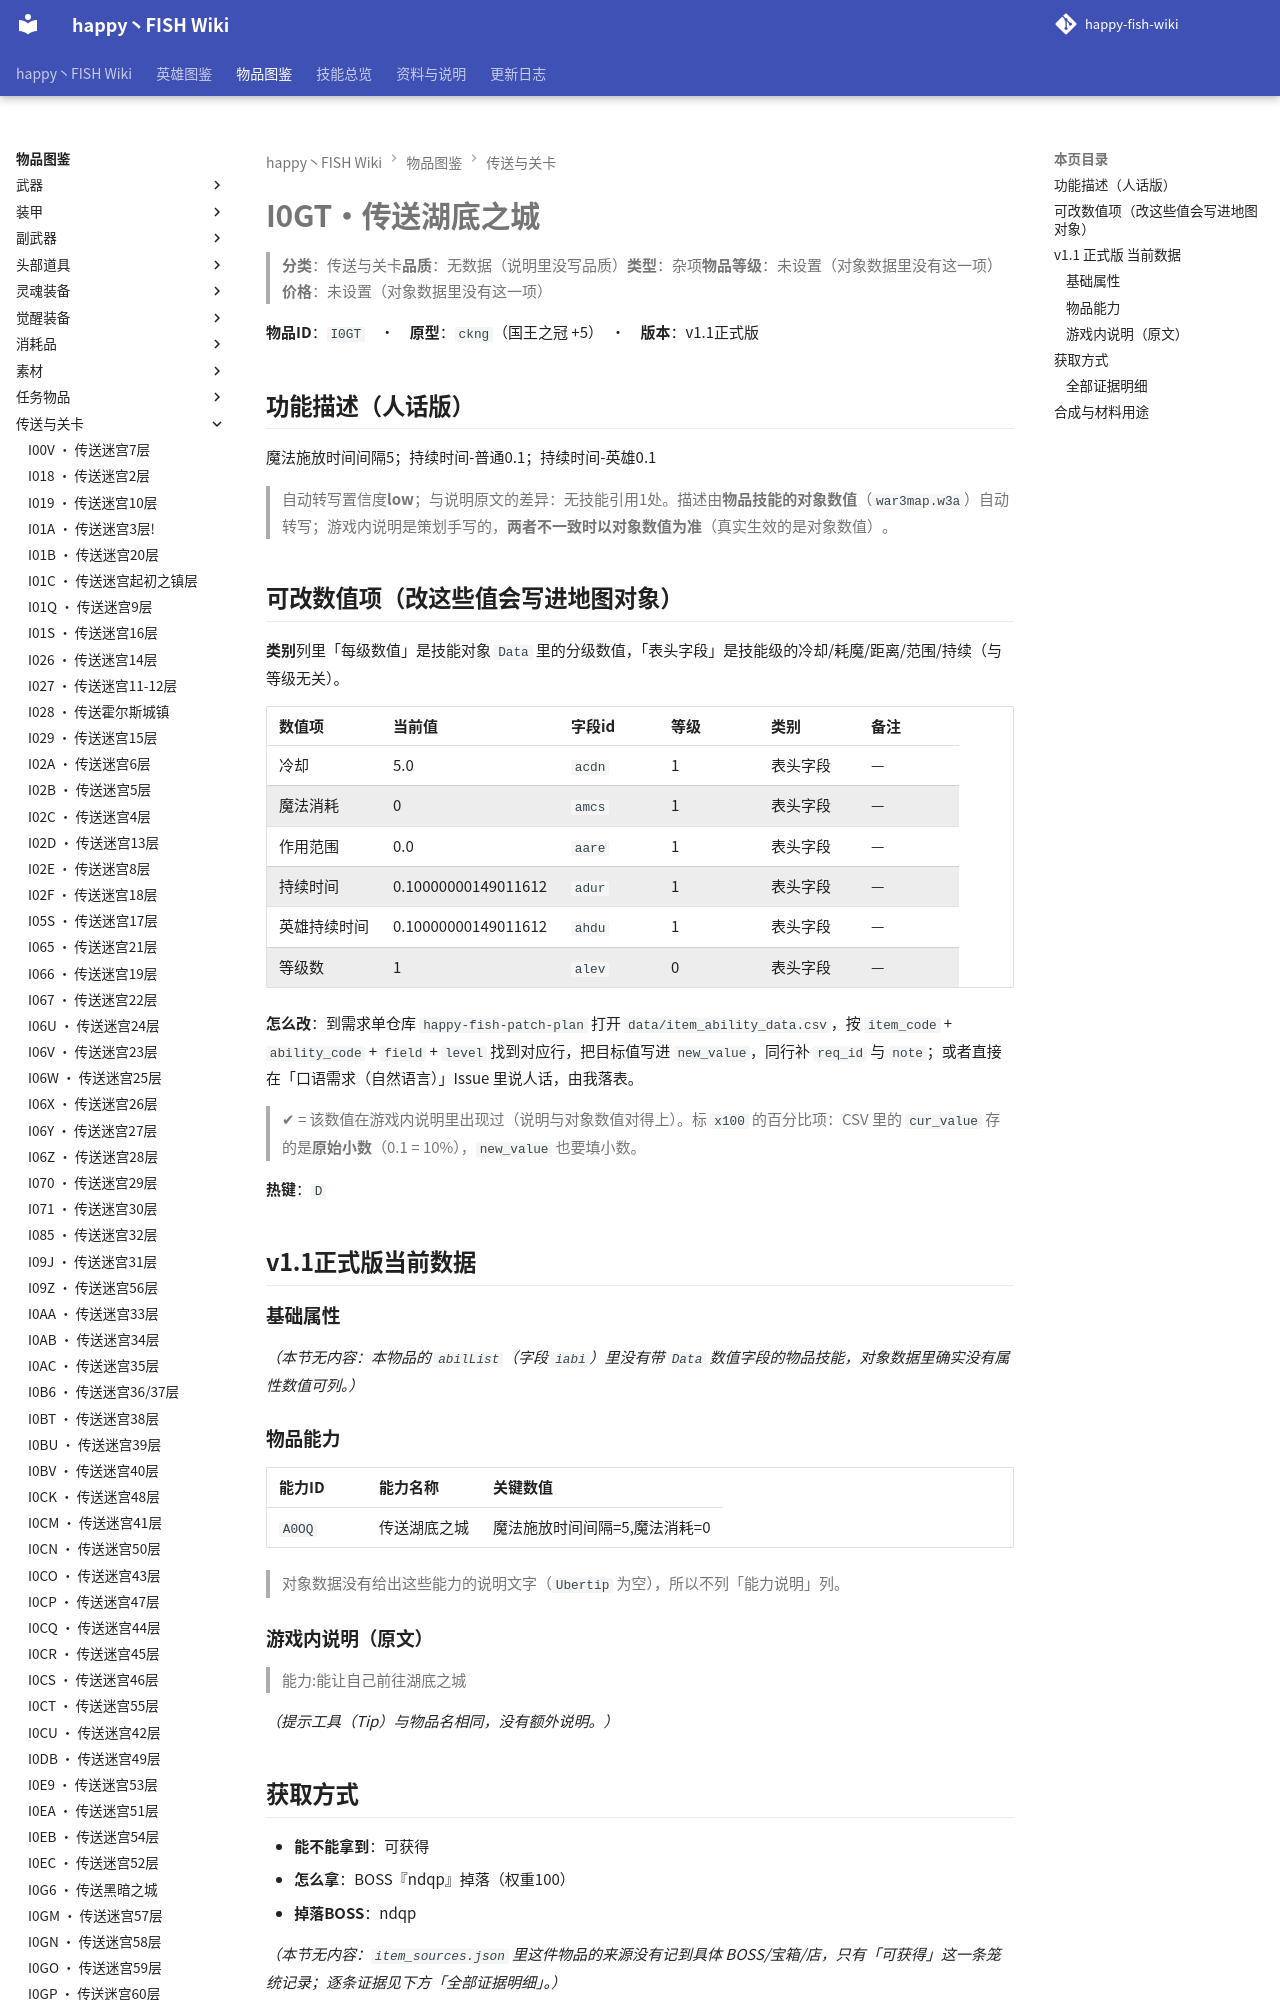

repository: slasher233/happy-fish-sao-wiki · page: items/传送与关卡/I0GT_传送湖底之城/index.html · generator: mkdocs

# I0GT · 传送湖底之城

> **分类**：传送与关卡　**品质**：无数据（说明里没写品质）　**类型**：杂项　**物品等级**：未设置（对象数据里没有这一项）　**价格**：未设置（对象数据里没有这一项）

**物品 ID**：`I0GT`　·　**原型**：`ckng`（国王之冠 +5）　·　**版本**：v1.1 正式版

## 功能描述（人话版）

魔法施放时间间隔 5；持续时间 - 普通 0.1；持续时间 - 英雄 0.1

> 自动转写置信度 **low**；与说明原文的差异：无技能引用 1 处。
> 描述由**物品技能的对象数值**（`war3map.w3a`）自动转写；游戏内说明是策划手写的，**两者不一致时以对象数值为准**（真实生效的是对象数值）。

## 可改数值项（改这些值会写进地图对象）

**类别**列里「每级数值」是技能对象 `Data` 里的分级数值，「表头字段」是技能级的冷却/耗魔/距离/范围/持续（与等级无关）。

| 数值项 | 当前值 | 字段 id | 等级 | 类别 | 备注 |
| --- | --- | --- | --- | --- | --- |
| 冷却 | 5.0 | `acdn` | 1 | 表头字段 | — |
| 魔法消耗 | 0 | `amcs` | 1 | 表头字段 | — |
| 作用范围 | 0.0 | `aare` | 1 | 表头字段 | — |
| 持续时间 | 0.10000000149011612 | `adur` | 1 | 表头字段 | — |
| 英雄持续时间 | 0.10000000149011612 | `ahdu` | 1 | 表头字段 | — |
| 等级数 | 1 | `alev` | 0 | 表头字段 | — |


**怎么改**：到需求单仓库 `happy-fish-patch-plan` 打开 `data/item_ability_data.csv`，按 `item_code` + `ability_code` + `field` + `level` 找到对应行，把目标值写进 `new_value`，同行补 `req_id` 与 `note`；或者直接在「口语需求（自然语言）」Issue 里说人话，由我落表。

> ✔ = 该数值在游戏内说明里出现过（说明与对象数值对得上）。标 `x100` 的百分比项：CSV 里的 `cur_value` 存的是**原始小数**（0.1 = 10%），`new_value` 也要填小数。

**热键**：`D`

## v1.1 正式版 当前数据

### 基础属性

_（本节无内容：本物品的 `abilList`（字段 `iabi`）里没有带 `Data` 数值字段的物品技能，对象数据里确实没有属性数值可列。）_

### 物品能力

| 能力 ID | 能力名称 | 关键数值 |
| --- | --- | --- |
| `A0OQ` | 传送湖底之城 | 魔法施放时间间隔=5, 魔法消耗=0 |


> 对象数据没有给出这些能力的说明文字（`Ubertip` 为空），所以不列「能力说明」列。

### 游戏内说明（原文）

> 能力:能让自己前往湖底之城

_（提示工具（Tip）与物品名相同，没有额外说明。）_

## 获取方式

- **能不能拿到**：可获得
- **怎么拿**：BOSS『ndqp』掉落（权重100）
- **掉落 BOSS**：ndqp

_（本节无内容：`item_sources.json` 里这件物品的来源没有记到具体 BOSS/宝箱/店，只有「可获得」这一条笼统记录；逐条证据见下方「全部证据明细」。）_

### 全部证据明细

**掉落（掉落表 / 权重表）**

| 来源单位 | 方式 | 概率 | 触发器行号（`war3map.j`） |
| --- | --- | --- | --- |
| `ndqp` Lv50:(.The killer of Massacre 2) | RandomDist (Blizzard.j 权重表) | 100% | `20676` |
| `ndqp` Lv50:(.The killer of Massacre 2) | RandomDist (Blizzard.j 权重表) | 100% | `20684` |
| `ndqp` Lv50:(.The killer of Massacre 2) | RandomDist (Blizzard.j 权重表) | 100% | `20692` |
| `ndqp` Lv50:(.The killer of Massacre 2) | RandomDist (Blizzard.j 权重表) | 100% | `20700` |
